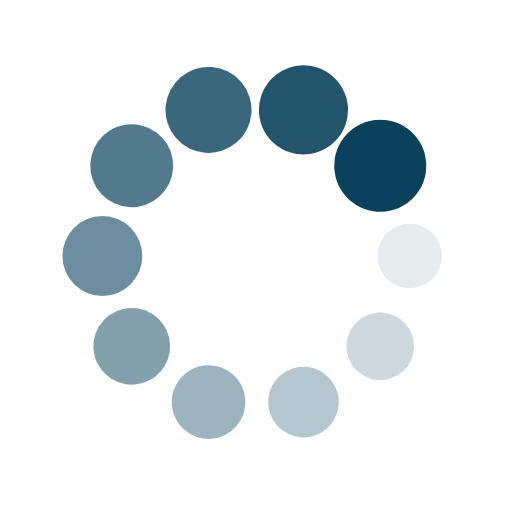
t = 0.00 s
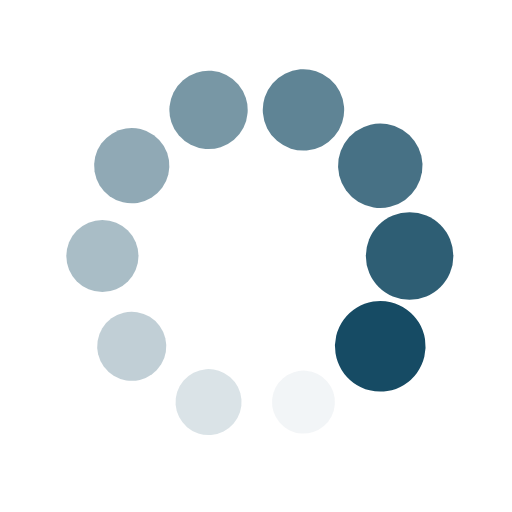
t = 0.25 s
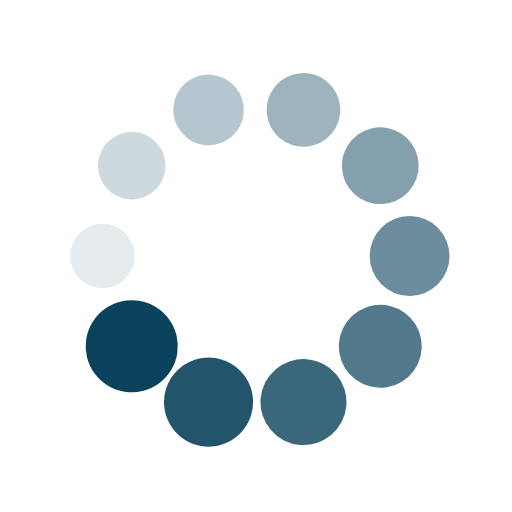
t = 0.50 s
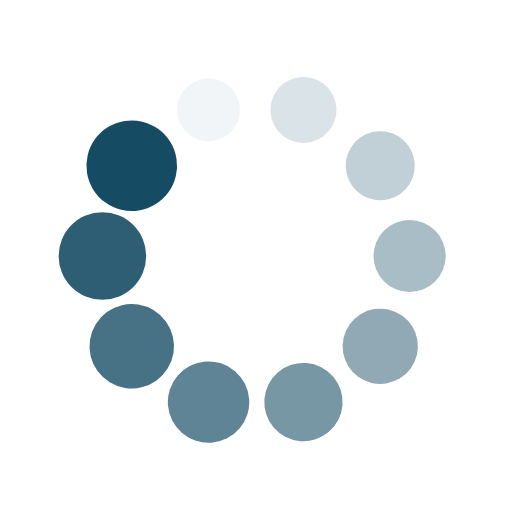
t = 0.75 s

The animated SVG that drew these frames (rendered in a browser with its animation timeline set to each time). Animation: 20 SMIL elements (animate=10,animateTransform=10); one cycle of 1.00 s, repeats indefinitely.

<?xml version="1.0" encoding="utf-8"?>
<svg xmlns="http://www.w3.org/2000/svg" xmlns:xlink="http://www.w3.org/1999/xlink" style="margin: auto; background: rgb(255, 255, 255); display: block; shape-rendering: auto;" width="200px" height="200px" viewBox="0 0 100 100" preserveAspectRatio="xMidYMid">
<g transform="translate(80,50)">
<g transform="rotate(0)">
<circle cx="0" cy="0" r="6" fill="#0a425c" fill-opacity="1">
  <animateTransform attributeName="transform" type="scale" begin="-0.9s" values="1.5 1.5;1 1" keyTimes="0;1" dur="1s" repeatCount="indefinite"></animateTransform>
  <animate attributeName="fill-opacity" keyTimes="0;1" dur="1s" repeatCount="indefinite" values="1;0" begin="-0.9s"></animate>
</circle>
</g>
</g><g transform="translate(74.27050983124843,67.6335575687742)">
<g transform="rotate(36)">
<circle cx="0" cy="0" r="6" fill="#0a425c" fill-opacity="0.9">
  <animateTransform attributeName="transform" type="scale" begin="-0.8s" values="1.5 1.5;1 1" keyTimes="0;1" dur="1s" repeatCount="indefinite"></animateTransform>
  <animate attributeName="fill-opacity" keyTimes="0;1" dur="1s" repeatCount="indefinite" values="1;0" begin="-0.8s"></animate>
</circle>
</g>
</g><g transform="translate(59.270509831248425,78.53169548885461)">
<g transform="rotate(72)">
<circle cx="0" cy="0" r="6" fill="#0a425c" fill-opacity="0.8">
  <animateTransform attributeName="transform" type="scale" begin="-0.7s" values="1.5 1.5;1 1" keyTimes="0;1" dur="1s" repeatCount="indefinite"></animateTransform>
  <animate attributeName="fill-opacity" keyTimes="0;1" dur="1s" repeatCount="indefinite" values="1;0" begin="-0.7s"></animate>
</circle>
</g>
</g><g transform="translate(40.72949016875158,78.53169548885461)">
<g transform="rotate(108)">
<circle cx="0" cy="0" r="6" fill="#0a425c" fill-opacity="0.7">
  <animateTransform attributeName="transform" type="scale" begin="-0.6s" values="1.5 1.5;1 1" keyTimes="0;1" dur="1s" repeatCount="indefinite"></animateTransform>
  <animate attributeName="fill-opacity" keyTimes="0;1" dur="1s" repeatCount="indefinite" values="1;0" begin="-0.6s"></animate>
</circle>
</g>
</g><g transform="translate(25.72949016875158,67.6335575687742)">
<g transform="rotate(144)">
<circle cx="0" cy="0" r="6" fill="#0a425c" fill-opacity="0.6">
  <animateTransform attributeName="transform" type="scale" begin="-0.5s" values="1.5 1.5;1 1" keyTimes="0;1" dur="1s" repeatCount="indefinite"></animateTransform>
  <animate attributeName="fill-opacity" keyTimes="0;1" dur="1s" repeatCount="indefinite" values="1;0" begin="-0.5s"></animate>
</circle>
</g>
</g><g transform="translate(20,50.00000000000001)">
<g transform="rotate(180)">
<circle cx="0" cy="0" r="6" fill="#0a425c" fill-opacity="0.5">
  <animateTransform attributeName="transform" type="scale" begin="-0.4s" values="1.5 1.5;1 1" keyTimes="0;1" dur="1s" repeatCount="indefinite"></animateTransform>
  <animate attributeName="fill-opacity" keyTimes="0;1" dur="1s" repeatCount="indefinite" values="1;0" begin="-0.4s"></animate>
</circle>
</g>
</g><g transform="translate(25.729490168751575,32.366442431225806)">
<g transform="rotate(216)">
<circle cx="0" cy="0" r="6" fill="#0a425c" fill-opacity="0.4">
  <animateTransform attributeName="transform" type="scale" begin="-0.3s" values="1.5 1.5;1 1" keyTimes="0;1" dur="1s" repeatCount="indefinite"></animateTransform>
  <animate attributeName="fill-opacity" keyTimes="0;1" dur="1s" repeatCount="indefinite" values="1;0" begin="-0.3s"></animate>
</circle>
</g>
</g><g transform="translate(40.729490168751575,21.468304511145394)">
<g transform="rotate(252)">
<circle cx="0" cy="0" r="6" fill="#0a425c" fill-opacity="0.3">
  <animateTransform attributeName="transform" type="scale" begin="-0.2s" values="1.5 1.5;1 1" keyTimes="0;1" dur="1s" repeatCount="indefinite"></animateTransform>
  <animate attributeName="fill-opacity" keyTimes="0;1" dur="1s" repeatCount="indefinite" values="1;0" begin="-0.2s"></animate>
</circle>
</g>
</g><g transform="translate(59.27050983124842,21.46830451114539)">
<g transform="rotate(288)">
<circle cx="0" cy="0" r="6" fill="#0a425c" fill-opacity="0.2">
  <animateTransform attributeName="transform" type="scale" begin="-0.1s" values="1.5 1.5;1 1" keyTimes="0;1" dur="1s" repeatCount="indefinite"></animateTransform>
  <animate attributeName="fill-opacity" keyTimes="0;1" dur="1s" repeatCount="indefinite" values="1;0" begin="-0.1s"></animate>
</circle>
</g>
</g><g transform="translate(74.27050983124842,32.3664424312258)">
<g transform="rotate(324)">
<circle cx="0" cy="0" r="6" fill="#0a425c" fill-opacity="0.1">
  <animateTransform attributeName="transform" type="scale" begin="0s" values="1.5 1.5;1 1" keyTimes="0;1" dur="1s" repeatCount="indefinite"></animateTransform>
  <animate attributeName="fill-opacity" keyTimes="0;1" dur="1s" repeatCount="indefinite" values="1;0" begin="0s"></animate>
</circle>
</g>
</g>
<!-- [ldio] generated by https://loading.io/ --></svg>
